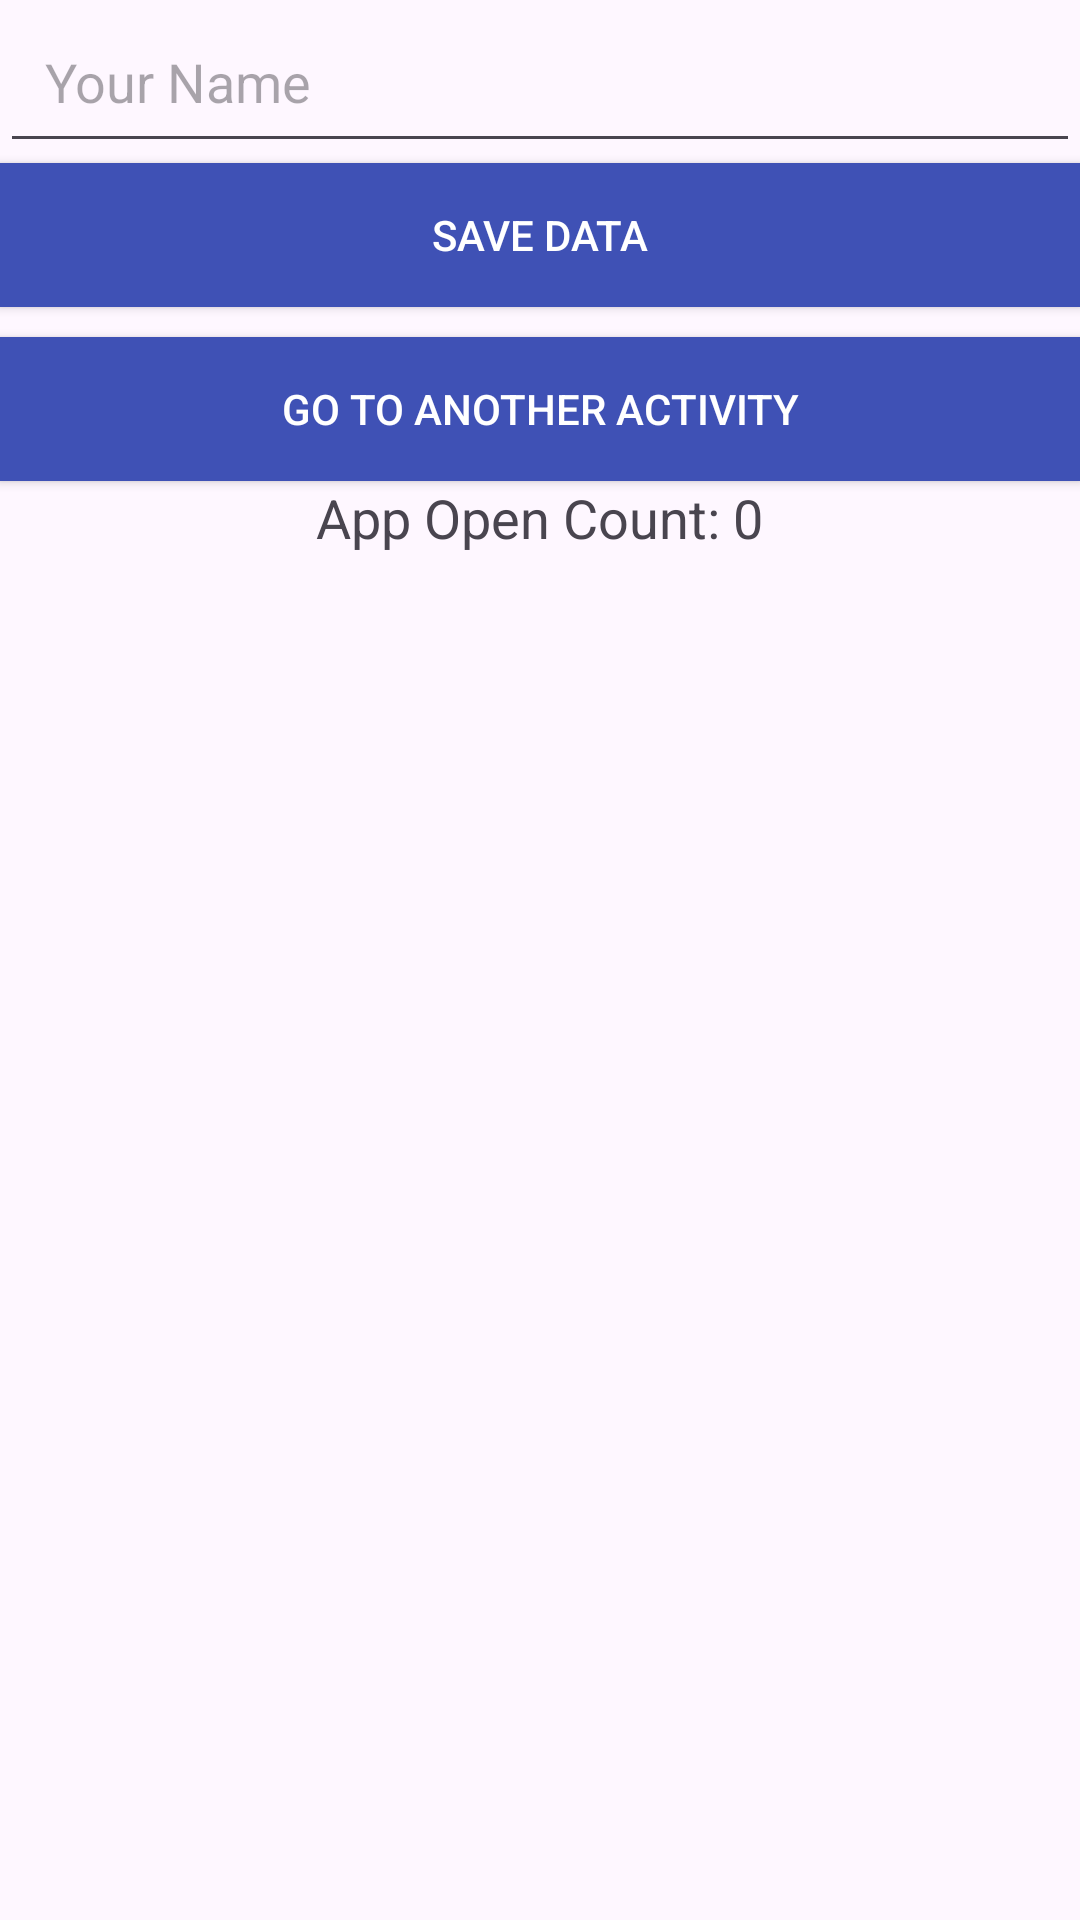

Here is an Android app screen rendered from its layout file. Give the layout XML and the strings, colors and styles it references.
<!-- AndroidManifest.xml: application theme Theme.Class236 -->
<!-- res/layout/activity_main.xml -->
<?xml version="1.0" encoding="utf-8"?>
<LinearLayout xmlns:android = "http://schemas.android.com/apk/res/android"
    xmlns:app = "http://schemas.android.com/apk/res-auto"
    xmlns:tools = "http://schemas.android.com/tools"
    android:id = "@+id/main"
    android:layout_width = "match_parent"
    android:layout_height = "match_parent"
    android:orientation="vertical"
    android:layout_margin="15dp"
    tools:context = ".MainActivity" >

    <EditText
        android:id="@+id/edName"
        android:layout_width = "match_parent"
        android:layout_height = "wrap_content"
        android:hint="Your Name"
        android:padding="15dp"
        />

    <androidx.appcompat.widget.AppCompatButton
        android:id="@+id/btn_save"
        android:layout_width = "match_parent"
        android:layout_height = "wrap_content"
        android:background="#3F51B5"
        android:text="Save Data"
        android:textColor="#ffffff"
        android:layout_marginBottom="10dp"
        />

    <androidx.appcompat.widget.AppCompatButton
        android:id="@+id/btn_new_activity"
        android:layout_width = "match_parent"
        android:layout_height = "wrap_content"
        android:background="#3F51B5"
        android:text="Go To another Activity"
        android:textColor="#ffffff"
        />

    <TextView
        android:id="@+id/tvOpenCount"
        android:layout_width="wrap_content"
        android:layout_height="wrap_content"
        android:text="App Open Count: 0"
        android:textSize="18sp"
        android:layout_gravity="center"
        />


</LinearLayout >
<!-- resources referenced by this layout -->
<resources>
  <style name="Theme.Class236" parent="Base.Theme.Class236" />
  <style name="Base.Theme.Class236" parent="Theme.Material3.DayNight.NoActionBar">
          
          
      </style>
</resources>
